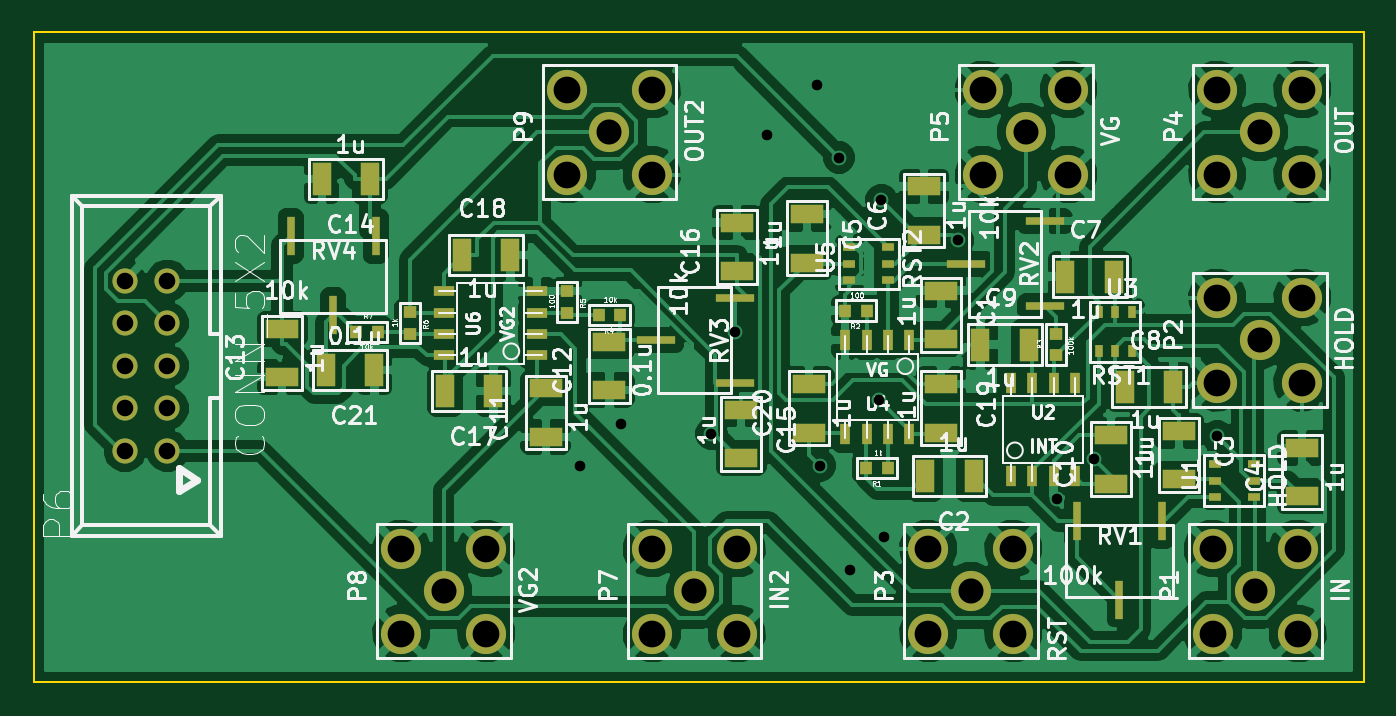
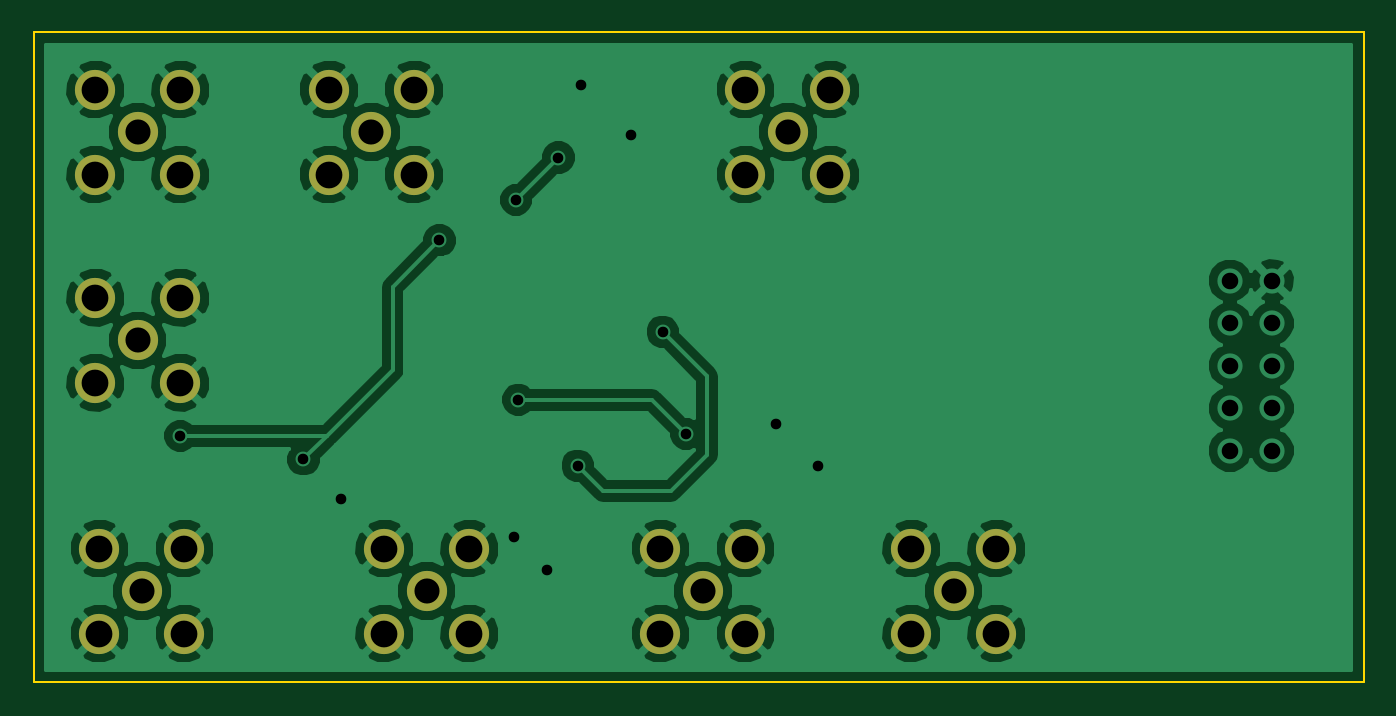
Circuit board: 8 layer files. Board 79.5 x 38.9 mm.
- bottom_copper: test-op-B_Cu.gbl (54046 bytes)
- bottom_mask: test-op-B_Mask.gbs (1010 bytes)
- bottom_silk: test-op-B_SilkS.gbo (262 bytes)
- outline: test-op-Edge_Cuts.gbr (471 bytes)
- top_copper: test-op-F_Cu.gtl (106970 bytes)
- top_mask: test-op-F_Mask.gts (3647 bytes)
- top_silk: test-op-F_SilkS.gto (56650 bytes)
- drill: test-op.drl (1001 bytes)

=== bottom_copper: test-op-B_Cu.gbl (54046 bytes, source omitted) ===
=== bottom_mask: test-op-B_Mask.gbs ===
G04 (created by PCBNEW (2013-may-18)-stable) date 2014年01月29日 星期三 11时55分50秒*
%MOIN*%
G04 Gerber Fmt 3.4, Leading zero omitted, Abs format*
%FSLAX34Y34*%
G01*
G70*
G90*
G04 APERTURE LIST*
%ADD10C,0.00590551*%
%ADD11C,0.0944882*%
G04 APERTURE END LIST*
G54D10*
G54D11*
X70950Y-46550D03*
X69950Y-47550D03*
X69950Y-45550D03*
X71950Y-45550D03*
X71950Y-47550D03*
X71050Y-40650D03*
X70050Y-41650D03*
X70050Y-39650D03*
X72050Y-39650D03*
X72050Y-41650D03*
X64250Y-46550D03*
X63250Y-47550D03*
X63250Y-45550D03*
X65250Y-45550D03*
X65250Y-47550D03*
X71050Y-35750D03*
X70050Y-36750D03*
X70050Y-34750D03*
X72050Y-34750D03*
X72050Y-36750D03*
X65550Y-35750D03*
X64550Y-36750D03*
X64550Y-34750D03*
X66550Y-34750D03*
X66550Y-36750D03*
X55750Y-35750D03*
X54750Y-36750D03*
X54750Y-34750D03*
X56750Y-34750D03*
X56750Y-36750D03*
X51850Y-46550D03*
X50850Y-47550D03*
X50850Y-45550D03*
X52850Y-45550D03*
X52850Y-47550D03*
X57750Y-46550D03*
X56750Y-47550D03*
X56750Y-45550D03*
X58750Y-45550D03*
X58750Y-47550D03*
M02*

=== bottom_silk: test-op-B_SilkS.gbo ===
G04 (created by PCBNEW (2013-may-18)-stable) date 2014年01月29日 星期三 11时55分50秒*
%MOIN*%
G04 Gerber Fmt 3.4, Leading zero omitted, Abs format*
%FSLAX34Y34*%
G01*
G70*
G90*
G04 APERTURE LIST*
%ADD10C,0.00590551*%
G04 APERTURE END LIST*
G54D10*
M02*

=== outline: test-op-Edge_Cuts.gbr ===
G04 (created by PCBNEW (2013-may-18)-stable) date 2014年01月29日 星期三 11时55分50秒*
%MOIN*%
G04 Gerber Fmt 3.4, Leading zero omitted, Abs format*
%FSLAX34Y34*%
G01*
G70*
G90*
G04 APERTURE LIST*
%ADD10C,0.00590551*%
%ADD11C,0.00393701*%
G04 APERTURE END LIST*
G54D10*
G54D11*
X42200Y-33400D02*
X42250Y-33400D01*
X42200Y-48700D02*
X42200Y-33400D01*
X73500Y-48700D02*
X42200Y-48700D01*
X73500Y-33400D02*
X73500Y-48700D01*
X42200Y-33400D02*
X73500Y-33400D01*
M02*

=== top_copper: test-op-F_Cu.gtl (106970 bytes, source omitted) ===
=== top_mask: test-op-F_Mask.gts ===
G04 (created by PCBNEW (2013-may-18)-stable) date 2014年01月29日 星期三 11时55分50秒*
%MOIN*%
G04 Gerber Fmt 3.4, Leading zero omitted, Abs format*
%FSLAX34Y34*%
G01*
G70*
G90*
G04 APERTURE LIST*
%ADD10C,0.00590551*%
%ADD11C,0.0593*%
%ADD12R,0.0275591X0.0314961*%
%ADD13R,0.0314961X0.0275591*%
%ADD14R,0.0433071X0.0787402*%
%ADD15R,0.0787402X0.0433071*%
%ADD16R,0.09X0.02*%
%ADD17R,0.02X0.09*%
%ADD18C,0.0944882*%
%ADD19R,0.028X0.02*%
%ADD20R,0.02X0.028*%
%ADD21R,0.025X0.05*%
%ADD22R,0.05X0.025*%
G04 APERTURE END LIST*
G54D10*
G54D11*
X45350Y-43250D03*
X44350Y-43250D03*
X45350Y-42250D03*
X44350Y-42250D03*
X45350Y-41250D03*
X44350Y-41250D03*
X45350Y-40250D03*
X44350Y-40250D03*
X45350Y-39250D03*
X44350Y-39250D03*
G54D12*
X61294Y-39950D03*
X61805Y-39950D03*
G54D13*
X66250Y-40494D03*
X66250Y-41005D03*
G54D12*
X61794Y-43650D03*
X62305Y-43650D03*
G54D14*
X63179Y-43850D03*
X64320Y-43850D03*
G54D15*
X63550Y-40620D03*
X63550Y-39479D03*
G54D16*
X64150Y-38850D03*
X66000Y-39850D03*
X66000Y-37850D03*
G54D17*
X67750Y-46750D03*
X68750Y-44900D03*
X66750Y-44900D03*
G54D18*
X70950Y-46550D03*
X69950Y-47550D03*
X69950Y-45550D03*
X71950Y-45550D03*
X71950Y-47550D03*
X71050Y-40650D03*
X70050Y-41650D03*
X70050Y-39650D03*
X72050Y-39650D03*
X72050Y-41650D03*
X64250Y-46550D03*
X63250Y-47550D03*
X63250Y-45550D03*
X65250Y-45550D03*
X65250Y-47550D03*
X71050Y-35750D03*
X70050Y-36750D03*
X70050Y-34750D03*
X72050Y-34750D03*
X72050Y-36750D03*
X65550Y-35750D03*
X64550Y-36750D03*
X64550Y-34750D03*
X66550Y-34750D03*
X66550Y-36750D03*
G54D19*
X70910Y-44340D03*
X70910Y-43950D03*
X70910Y-43560D03*
X69990Y-43560D03*
X69990Y-43950D03*
X69990Y-44340D03*
G54D20*
X67260Y-40910D03*
X67650Y-40910D03*
X68040Y-40910D03*
X68040Y-39990D03*
X67650Y-39990D03*
X67260Y-39990D03*
G54D19*
X62310Y-39240D03*
X62310Y-38850D03*
X62310Y-38460D03*
X61390Y-38460D03*
X61390Y-38850D03*
X61390Y-39240D03*
G54D21*
X62800Y-40650D03*
X62300Y-40650D03*
X61800Y-40650D03*
X61300Y-40650D03*
X61300Y-42850D03*
X61800Y-42850D03*
X62300Y-42850D03*
X62800Y-42850D03*
X65200Y-43850D03*
X65700Y-43850D03*
X66200Y-43850D03*
X66700Y-43850D03*
X66700Y-41650D03*
X66200Y-41650D03*
X65700Y-41650D03*
X65200Y-41650D03*
G54D22*
X54050Y-41000D03*
X54050Y-40500D03*
X54050Y-40000D03*
X54050Y-39500D03*
X51850Y-39500D03*
X51850Y-40000D03*
X51850Y-40500D03*
X51850Y-41000D03*
G54D12*
X55494Y-40050D03*
X56005Y-40050D03*
G54D13*
X54750Y-40005D03*
X54750Y-39494D03*
X51050Y-40505D03*
X51050Y-39994D03*
G54D12*
X50305Y-40450D03*
X49794Y-40450D03*
G54D14*
X69020Y-41750D03*
X67879Y-41750D03*
X53420Y-38650D03*
X52279Y-38650D03*
G54D15*
X58750Y-37879D03*
X58750Y-39020D03*
G54D14*
X48979Y-36850D03*
X50120Y-36850D03*
X65620Y-40750D03*
X64479Y-40750D03*
X67620Y-39150D03*
X66479Y-39150D03*
G54D15*
X60400Y-38820D03*
X60400Y-37679D03*
X69150Y-43920D03*
X69150Y-42779D03*
X67550Y-42879D03*
X67550Y-44020D03*
G54D14*
X51879Y-41850D03*
X53020Y-41850D03*
G54D15*
X63150Y-37029D03*
X63150Y-38170D03*
X72050Y-43179D03*
X72050Y-44320D03*
X60450Y-41679D03*
X60450Y-42820D03*
X48050Y-40379D03*
X48050Y-41520D03*
X58850Y-43420D03*
X58850Y-42279D03*
X63550Y-42820D03*
X63550Y-41679D03*
X54250Y-41779D03*
X54250Y-42920D03*
G54D14*
X49079Y-41350D03*
X50220Y-41350D03*
G54D15*
X55750Y-40679D03*
X55750Y-41820D03*
G54D16*
X56850Y-40650D03*
X58700Y-41650D03*
X58700Y-39650D03*
G54D17*
X49250Y-40050D03*
X50250Y-38200D03*
X48250Y-38200D03*
G54D18*
X55750Y-35750D03*
X54750Y-36750D03*
X54750Y-34750D03*
X56750Y-34750D03*
X56750Y-36750D03*
X51850Y-46550D03*
X50850Y-47550D03*
X50850Y-45550D03*
X52850Y-45550D03*
X52850Y-47550D03*
X57750Y-46550D03*
X56750Y-47550D03*
X56750Y-45550D03*
X58750Y-45550D03*
X58750Y-47550D03*
M02*

=== top_silk: test-op-F_SilkS.gto (56650 bytes, source omitted) ===
=== drill: test-op.drl ===
M48
INCH,TZ
T1C0.025
T2C0.039
T3C0.059
T4C0.063
%
G90
G05
T1
X55050Y-43600
X56025Y-42625
X58150Y-42850
X58700Y-40450
X59449Y-35827
X60630Y-34646
X60700Y-43600
X61150Y-36350
X61417Y-46063
X62100Y-42050
X62150Y-37350
X62205Y-45276
X63950Y-38300
X66275Y-44375
X67150Y-43450
X70050Y-42900
T2
X44350Y-39250
X44350Y-40250
X44350Y-41250
X44350Y-42250
X44350Y-43250
X45350Y-39250
X45350Y-40250
X45350Y-41250
X45350Y-42250
X45350Y-43250
T3
X51850Y-46550
X55750Y-35750
X57750Y-46550
X64250Y-46550
X65550Y-35750
X70950Y-46550
X71050Y-35750
X71050Y-40650
T4
X50850Y-45550
X50850Y-47550
X52850Y-45550
X52850Y-47550
X54750Y-34750
X54750Y-36750
X56750Y-34750
X56750Y-36750
X56750Y-45550
X56750Y-47550
X58750Y-45550
X58750Y-47550
X63250Y-45550
X63250Y-47550
X64550Y-34750
X64550Y-36750
X65250Y-45550
X65250Y-47550
X66550Y-34750
X66550Y-36750
X69950Y-45550
X69950Y-47550
X70050Y-34750
X70050Y-36750
X70050Y-39650
X70050Y-41650
X71950Y-45550
X71950Y-47550
X72050Y-34750
X72050Y-36750
X72050Y-39650
X72050Y-41650
T0
M30
